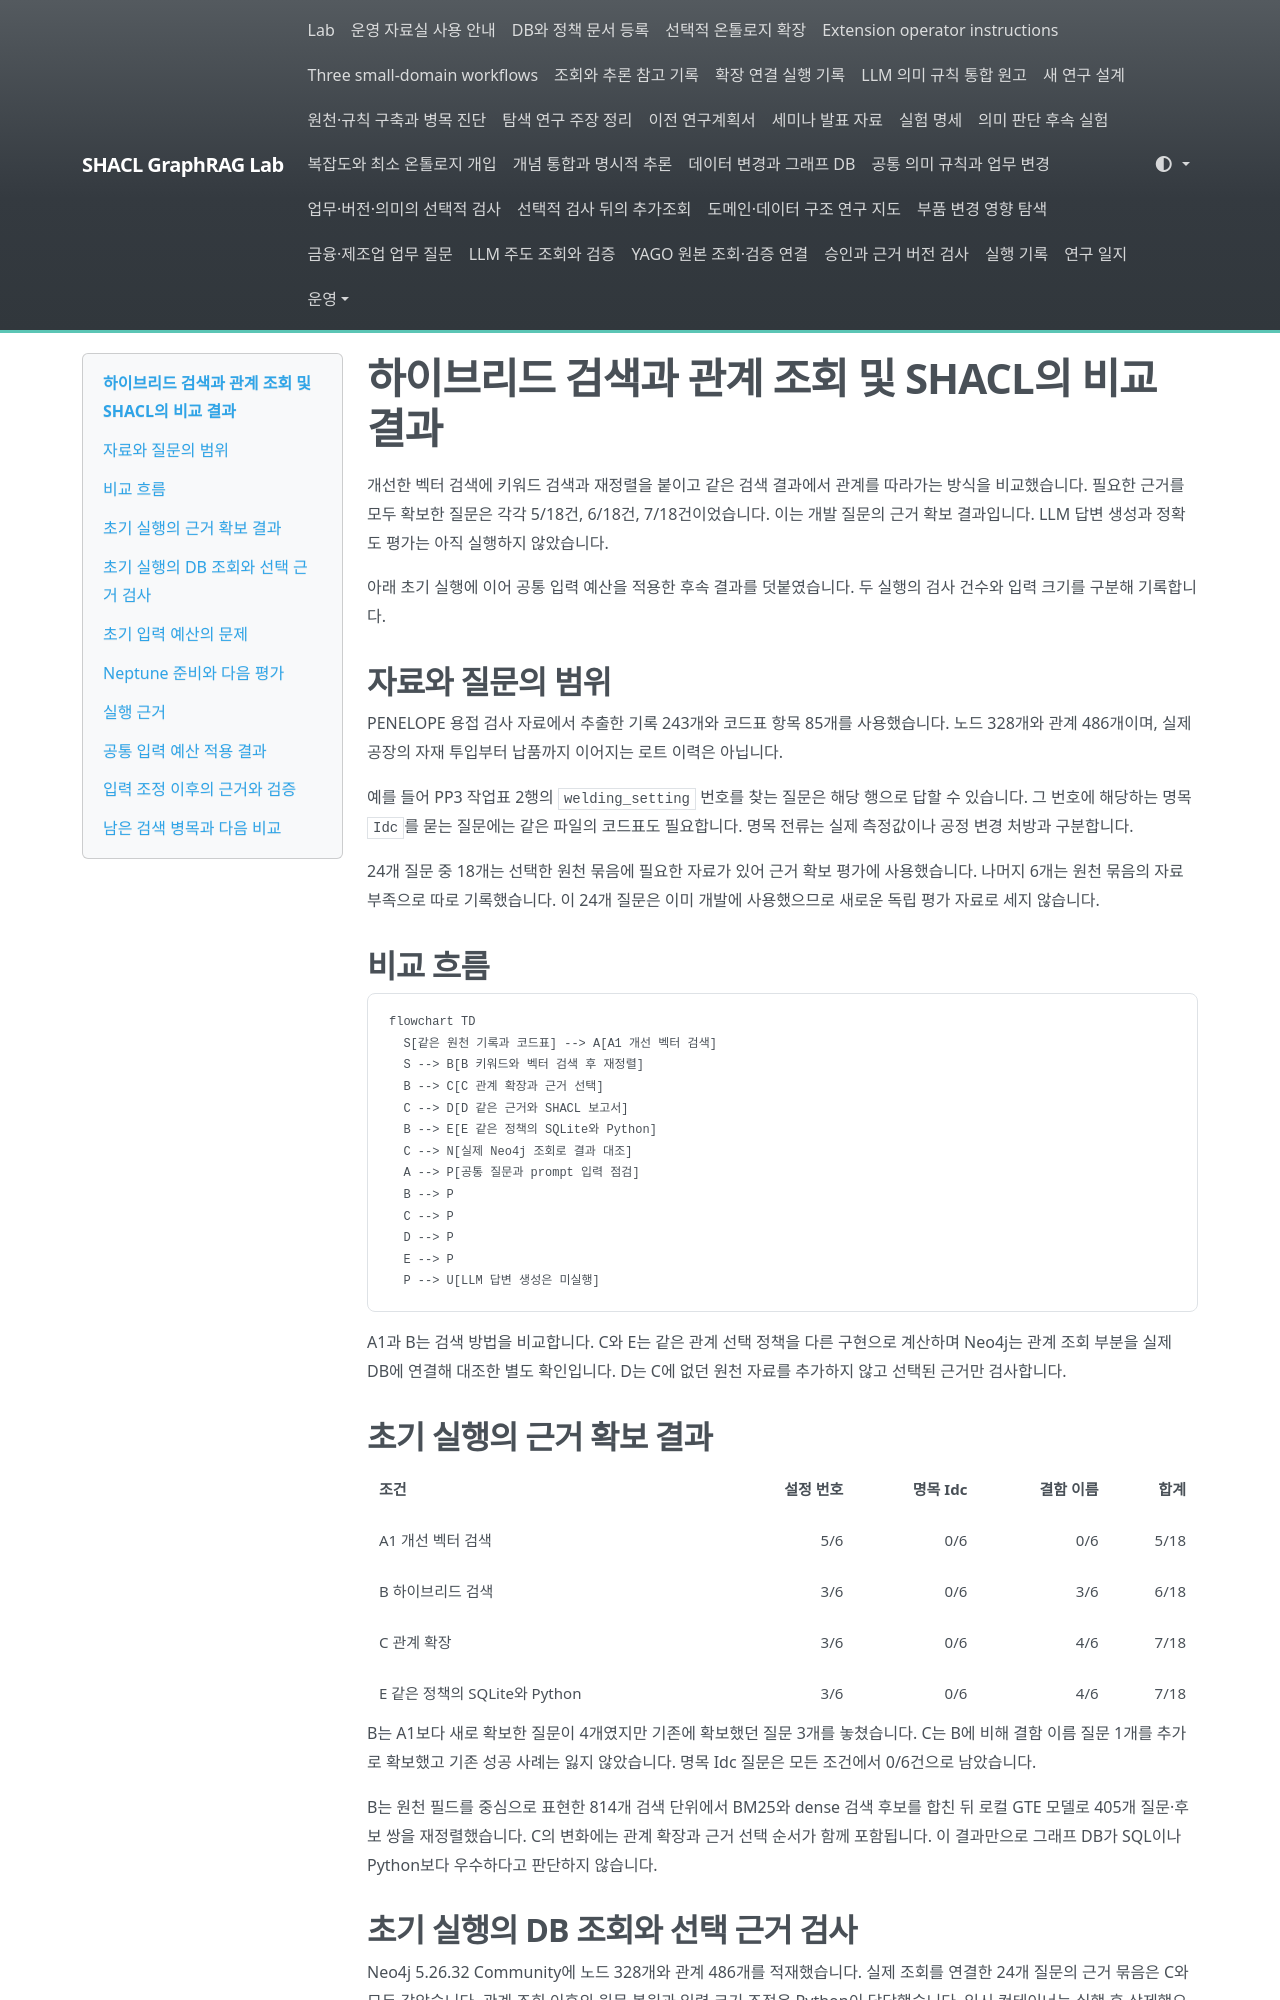

repository: shinysong/shacl-graphrag · page: journal/2026-11-02-refined-hybrid-backends/index.html · generator: mkdocs

# 하이브리드 검색과 관계 조회 및 SHACL의 비교 결과

개선한 벡터 검색에 키워드 검색과 재정렬을 붙이고 같은 검색 결과에서 관계를 따라가는 방식을 비교했습니다. 필요한 근거를 모두 확보한 질문은 각각 5/18건, 6/18건, 7/18건이었습니다. 이는 개발 질문의 근거 확보 결과입니다. LLM 답변 생성과 정확도 평가는 아직 실행하지 않았습니다.

아래 초기 실행에 이어 공통 입력 예산을 적용한 후속 결과를 덧붙였습니다. 두 실행의 검사 건수와 입력 크기를 구분해 기록합니다.

## 자료와 질문의 범위

PENELOPE 용접 검사 자료에서 추출한 기록 243개와 코드표 항목 85개를 사용했습니다. 노드 328개와 관계 486개이며, 실제 공장의 자재 투입부터 납품까지 이어지는 로트 이력은 아닙니다.

예를 들어 PP3 작업표 2행의 `welding_setting` 번호를 찾는 질문은 해당 행으로 답할 수 있습니다. 그 번호에 해당하는 명목 `Idc`를 묻는 질문에는 같은 파일의 코드표도 필요합니다. 명목 전류는 실제 측정값이나 공정 변경 처방과 구분합니다.

24개 질문 중 18개는 선택한 원천 묶음에 필요한 자료가 있어 근거 확보 평가에 사용했습니다. 나머지 6개는 원천 묶음의 자료 부족으로 따로 기록했습니다. 이 24개 질문은 이미 개발에 사용했으므로 새로운 독립 평가 자료로 세지 않습니다.

## 비교 흐름

```mermaid
flowchart TD
  S[같은 원천 기록과 코드표] --> A[A1 개선 벡터 검색]
  S --> B[B 키워드와 벡터 검색 후 재정렬]
  B --> C[C 관계 확장과 근거 선택]
  C --> D[D 같은 근거와 SHACL 보고서]
  B --> E[E 같은 정책의 SQLite와 Python]
  C --> N[실제 Neo4j 조회로 결과 대조]
  A --> P[공통 질문과 prompt 입력 점검]
  B --> P
  C --> P
  D --> P
  E --> P
  P --> U[LLM 답변 생성은 미실행]
```

A1과 B는 검색 방법을 비교합니다. C와 E는 같은 관계 선택 정책을 다른 구현으로 계산하며 Neo4j는 관계 조회 부분을 실제 DB에 연결해 대조한 별도 확인입니다. D는 C에 없던 원천 자료를 추가하지 않고 선택된 근거만 검사합니다.

## 초기 실행의 근거 확보 결과

| 조건 | 설정 번호 | 명목 Idc | 결함 이름 | 합계 |
|---|---:|---:|---:|---:|
| A1 개선 벡터 검색 | 5/6 | 0/6 | 0/6 | 5/18 |
| B 하이브리드 검색 | 3/6 | 0/6 | 3/6 | 6/18 |
| C 관계 확장 | 3/6 | 0/6 | 4/6 | 7/18 |
| E 같은 정책의 SQLite와 Python | 3/6 | 0/6 | 4/6 | 7/18 |

B는 A1보다 새로 확보한 질문이 4개였지만 기존에 확보했던 질문 3개를 놓쳤습니다. C는 B에 비해 결함 이름 질문 1개를 추가로 확보했고 기존 성공 사례는 잃지 않았습니다. 명목 Idc 질문은 모든 조건에서 0/6건으로 남았습니다.

B는 원천 필드를 중심으로 표현한 814개 검색 단위에서 BM25와 dense 검색 후보를 합친 뒤 로컬 GTE 모델로 405개 질문·후보 쌍을 재정렬했습니다. C의 변화에는 관계 확장과 근거 선택 순서가 함께 포함됩니다. 이 결과만으로 그래프 DB가 SQL이나 Python보다 우수하다고 판단하지 않습니다.
